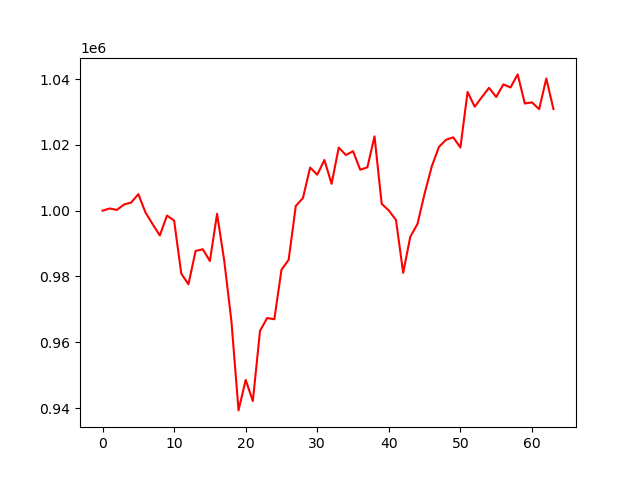

Source data for this figure (header and first rows):
account_value, date, daily_return
1000000, 2024-07-09, 
1000665, 2024-07-10, 0.0006653
1000209, 2024-07-11, -0.0004562
1001862, 2024-07-12, 0.001653
1002462, 2024-07-15, 0.000598
1005015, 2024-07-16, 0.002547
999437, 2024-07-17, -0.00555
995893, 2024-07-18, -0.003547
992446, 2024-07-19, -0.00346
998517, 2024-07-22, 0.006117
996988, 2024-07-23, -0.001531
980849, 2024-07-24, -0.01619
977632, 2024-07-25, -0.00328
987736, 2024-07-26, 0.01034
988279, 2024-07-29, 0.0005496
984701, 2024-07-30, -0.003621
999038, 2024-07-31, 0.01456
984825, 2024-08-01, -0.01423
966526, 2024-08-02, -0.01858
939287, 2024-08-05, -0.02818
948547, 2024-08-06, 0.009858
942108, 2024-08-07, -0.006788
963463, 2024-08-08, 0.02267
967375, 2024-08-09, 0.00406
966985, 2024-08-12, -0.0004031
982037, 2024-08-13, 0.01557
985046, 2024-08-14, 0.003064
1001432, 2024-08-15, 0.01663
1003824, 2024-08-16, 0.002389
1013105, 2024-08-19, 0.009245
1010937, 2024-08-20, -0.00214
1015399, 2024-08-21, 0.004414
1008149, 2024-08-22, -0.00714
1019174, 2024-08-23, 0.01094
1016900, 2024-08-26, -0.002231
1018070, 2024-08-27, 0.00115
1012448, 2024-08-28, -0.005522
1013162, 2024-08-29, 0.0007047
1022583, 2024-08-30, 0.009299
1002082, 2024-09-03, -0.02005
1000037, 2024-09-04, -0.002041
997163, 2024-09-05, -0.002874
981114, 2024-09-06, -0.01609
992065, 2024-09-09, 0.01116
995953, 2024-09-10, 0.003919
1005203, 2024-09-11, 0.009288
1013460, 2024-09-12, 0.008214
1019380, 2024-09-13, 0.005841
1021556, 2024-09-16, 0.002135
1022279, 2024-09-17, 0.000707
1019197, 2024-09-18, -0.003014
1036076, 2024-09-19, 0.01656
1031589, 2024-09-20, -0.004331
1034523, 2024-09-23, 0.002844
1037332, 2024-09-24, 0.002716
1034554, 2024-09-25, -0.002678
1038373, 2024-09-26, 0.003692
1037437, 2024-09-27, -0.0009011
1041413, 2024-09-30, 0.003832
1032568, 2024-10-01, -0.008493
... 4 more rows
